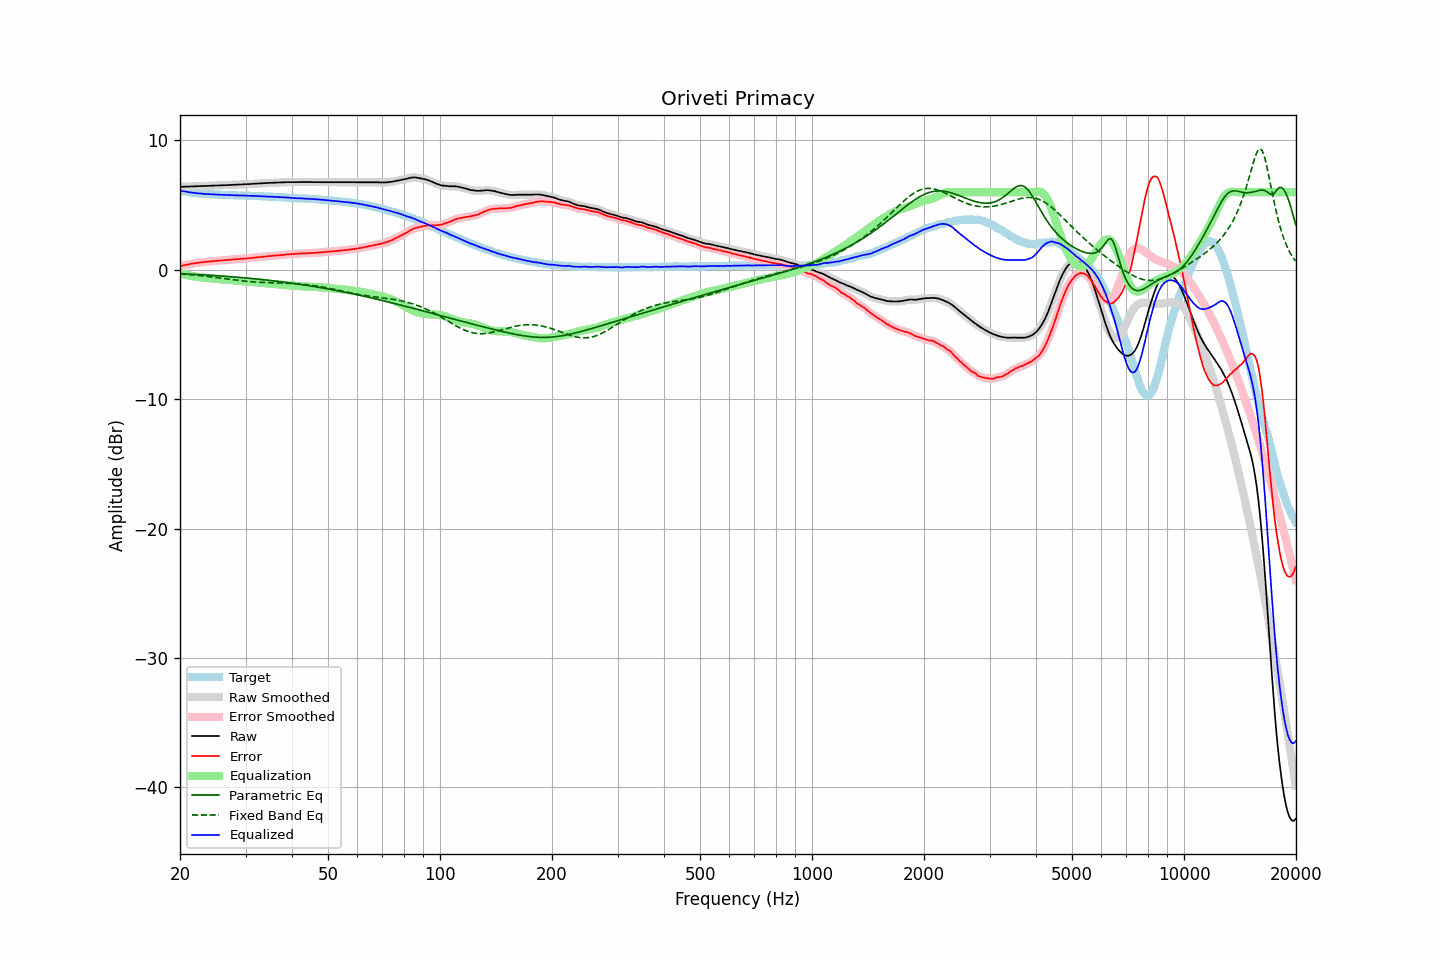

Source data for this figure (header and first rows):
frequency, raw, error, smoothed, error_smoothed, equalization, parametric_eq, fixed_band_eq, equalized_raw, equalized_smoothed, target
20.00, 6.42, 0.28, 6.41, 0.28, -0.28, -0.30, -0.31, 6.13, 6.13, 6.13
20.20, 6.42, 0.32, 6.42, 0.32, -0.31, -0.30, -0.32, 6.10, 6.11, 6.10
20.40, 6.43, 0.35, 6.42, 0.34, -0.34, -0.31, -0.33, 6.08, 6.08, 6.08
20.61, 6.43, 0.37, 6.43, 0.37, -0.37, -0.31, -0.34, 6.06, 6.06, 6.06
20.81, 6.44, 0.40, 6.43, 0.39, -0.39, -0.32, -0.35, 6.04, 6.04, 6.04
21.02, 6.44, 0.42, 6.44, 0.42, -0.42, -0.32, -0.36, 6.02, 6.02, 6.02
21.23, 6.44, 0.44, 6.44, 0.44, -0.44, -0.33, -0.37, 5.99, 6.00, 6.00
21.44, 6.45, 0.47, 6.44, 0.46, -0.47, -0.34, -0.38, 5.98, 5.98, 5.98
21.66, 6.45, 0.49, 6.45, 0.49, -0.49, -0.34, -0.39, 5.96, 5.96, 5.96
21.87, 6.46, 0.51, 6.45, 0.51, -0.51, -0.35, -0.40, 5.95, 5.95, 5.95
22.09, 6.46, 0.53, 6.46, 0.53, -0.53, -0.36, -0.41, 5.93, 5.93, 5.93
22.31, 6.47, 0.55, 6.46, 0.55, -0.55, -0.36, -0.43, 5.92, 5.92, 5.92
22.54, 6.47, 0.56, 6.47, 0.56, -0.56, -0.37, -0.44, 5.90, 5.91, 5.91
22.76, 6.48, 0.58, 6.47, 0.58, -0.58, -0.38, -0.45, 5.90, 5.90, 5.90
22.99, 6.48, 0.59, 6.48, 0.59, -0.59, -0.38, -0.47, 5.88, 5.88, 5.89
23.22, 6.48, 0.60, 6.48, 0.61, -0.61, -0.39, -0.48, 5.87, 5.87, 5.88
23.45, 6.49, 0.62, 6.48, 0.62, -0.62, -0.40, -0.49, 5.87, 5.87, 5.86
23.69, 6.49, 0.63, 6.49, 0.63, -0.63, -0.41, -0.51, 5.86, 5.86, 5.85
23.92, 6.50, 0.64, 6.49, 0.64, -0.64, -0.41, -0.52, 5.85, 5.85, 5.85
24.16, 6.50, 0.65, 6.50, 0.65, -0.65, -0.42, -0.54, 5.84, 5.84, 5.84
24.40, 6.51, 0.66, 6.50, 0.66, -0.67, -0.43, -0.55, 5.84, 5.84, 5.84
24.65, 6.51, 0.67, 6.51, 0.67, -0.68, -0.44, -0.57, 5.83, 5.83, 5.83
24.89, 6.52, 0.69, 6.51, 0.69, -0.69, -0.44, -0.59, 5.83, 5.83, 5.83
25.14, 6.52, 0.70, 6.52, 0.70, -0.70, -0.45, -0.60, 5.82, 5.82, 5.82
25.39, 6.53, 0.72, 6.52, 0.71, -0.71, -0.46, -0.62, 5.82, 5.81, 5.81
25.65, 6.53, 0.72, 6.53, 0.72, -0.72, -0.47, -0.63, 5.81, 5.81, 5.81
25.91, 6.54, 0.74, 6.53, 0.73, -0.73, -0.48, -0.65, 5.80, 5.80, 5.80
26.16, 6.54, 0.74, 6.54, 0.74, -0.74, -0.49, -0.67, 5.79, 5.80, 5.80
26.43, 6.55, 0.75, 6.54, 0.75, -0.75, -0.50, -0.68, 5.79, 5.79, 5.80
26.69, 6.55, 0.76, 6.55, 0.76, -0.76, -0.51, -0.70, 5.78, 5.78, 5.78
26.96, 6.56, 0.77, 6.55, 0.77, -0.77, -0.51, -0.72, 5.78, 5.78, 5.78
27.23, 6.56, 0.78, 6.56, 0.78, -0.78, -0.52, -0.73, 5.77, 5.78, 5.77
27.50, 6.57, 0.79, 6.57, 0.79, -0.79, -0.53, -0.75, 5.77, 5.77, 5.77
27.77, 6.58, 0.81, 6.57, 0.81, -0.81, -0.54, -0.77, 5.77, 5.77, 5.77
28.05, 6.58, 0.82, 6.58, 0.82, -0.82, -0.55, -0.78, 5.76, 5.76, 5.76
28.33, 6.59, 0.83, 6.58, 0.83, -0.83, -0.56, -0.80, 5.76, 5.76, 5.76
28.62, 6.59, 0.83, 6.59, 0.84, -0.84, -0.57, -0.81, 5.75, 5.75, 5.76
28.90, 6.60, 0.85, 6.59, 0.85, -0.85, -0.58, -0.83, 5.75, 5.75, 5.74
29.19, 6.60, 0.85, 6.60, 0.86, -0.85, -0.60, -0.84, 5.74, 5.74, 5.74
29.48, 6.61, 0.86, 6.61, 0.86, -0.86, -0.61, -0.86, 5.74, 5.74, 5.74
29.78, 6.62, 0.88, 6.61, 0.87, -0.87, -0.62, -0.87, 5.74, 5.74, 5.74
30.08, 6.62, 0.88, 6.62, 0.88, -0.88, -0.63, -0.88, 5.73, 5.74, 5.74
30.38, 6.63, 0.90, 6.62, 0.89, -0.89, -0.64, -0.89, 5.73, 5.73, 5.73
30.68, 6.63, 0.90, 6.63, 0.90, -0.90, -0.65, -0.90, 5.72, 5.72, 5.73
30.99, 6.64, 0.91, 6.64, 0.91, -0.92, -0.66, -0.91, 5.72, 5.72, 5.72
31.30, 6.65, 0.92, 6.65, 0.93, -0.93, -0.67, -0.92, 5.72, 5.72, 5.72
31.61, 6.66, 0.95, 6.66, 0.94, -0.94, -0.69, -0.93, 5.72, 5.71, 5.71
31.93, 6.67, 0.96, 6.66, 0.96, -0.95, -0.70, -0.94, 5.71, 5.71, 5.71
32.24, 6.67, 0.96, 6.67, 0.97, -0.97, -0.71, -0.95, 5.70, 5.70, 5.71
32.57, 6.68, 0.98, 6.68, 0.98, -0.98, -0.72, -0.96, 5.70, 5.70, 5.69
32.89, 6.69, 0.99, 6.68, 0.99, -0.99, -0.74, -0.96, 5.69, 5.69, 5.69
33.22, 6.69, 1.00, 6.69, 1.01, -1.00, -0.75, -0.97, 5.68, 5.69, 5.69
33.55, 6.70, 1.02, 6.70, 1.02, -1.02, -0.76, -0.97, 5.68, 5.68, 5.68
33.89, 6.71, 1.03, 6.70, 1.03, -1.03, -0.78, -0.98, 5.68, 5.67, 5.67
34.23, 6.71, 1.04, 6.71, 1.04, -1.04, -0.79, -0.98, 5.66, 5.67, 5.67
34.57, 6.72, 1.06, 6.72, 1.05, -1.05, -0.80, -0.99, 5.66, 5.66, 5.66
34.92, 6.73, 1.07, 6.72, 1.07, -1.07, -0.82, -0.99, 5.66, 5.66, 5.66
35.27, 6.73, 1.07, 6.73, 1.08, -1.08, -0.83, -1.00, 5.65, 5.65, 5.65
35.62, 6.74, 1.10, 6.73, 1.09, -1.09, -0.85, -1.00, 5.65, 5.64, 5.64
35.97, 6.74, 1.10, 6.74, 1.10, -1.10, -0.86, -1.00, 5.64, 5.64, 5.64
... 635 more rows
